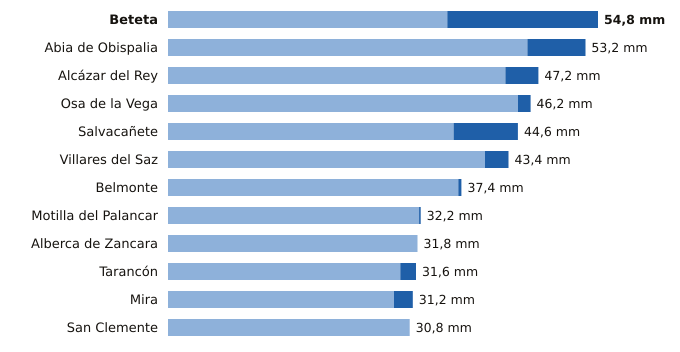

The table this chart was drawn from, first rows:
estacion, provincia, indicativo, mm_6_dias_anteriores, mm_hoy, mm_7_dias, horas_de_hoy
Beteta, Cuenca, 3040Y, 35.6, 19.2, 54.8, 12
Abia de Obispalia, Cuenca, 4070Y, 45.8, 7.4, 53.2, 15
Alcázar del Rey, Cuenca, 4051Y, 43.0, 4.2, 47.2, 13
Osa de la Vega, Cuenca, 4093Y, 44.6, 1.6, 46.2, 12
Salvacañete, Cuenca, 8210Y, 36.4, 8.2, 44.6, 14
Villares del Saz, Cuenca, 4075Y, 40.4, 3.0, 43.4, 15
Belmonte, Cuenca, 4095Y, 37.0, 0.4, 37.4, 14
Motilla del Palancar, Cuenca, 8155Y, 32.0, 0.2, 32.2, 12
Alberca de Zancara, Cuenca, 4089A, 31.8, 0.0, 31.8, 15
Tarancón, Cuenca, 3094B, 29.6, 2.0, 31.6, 15
Mira, Cuenca, 8245Y, 28.8, 2.4, 31.2, 13
San Clemente, Cuenca, 4090Y, 30.8, 0.0, 30.8, 15
